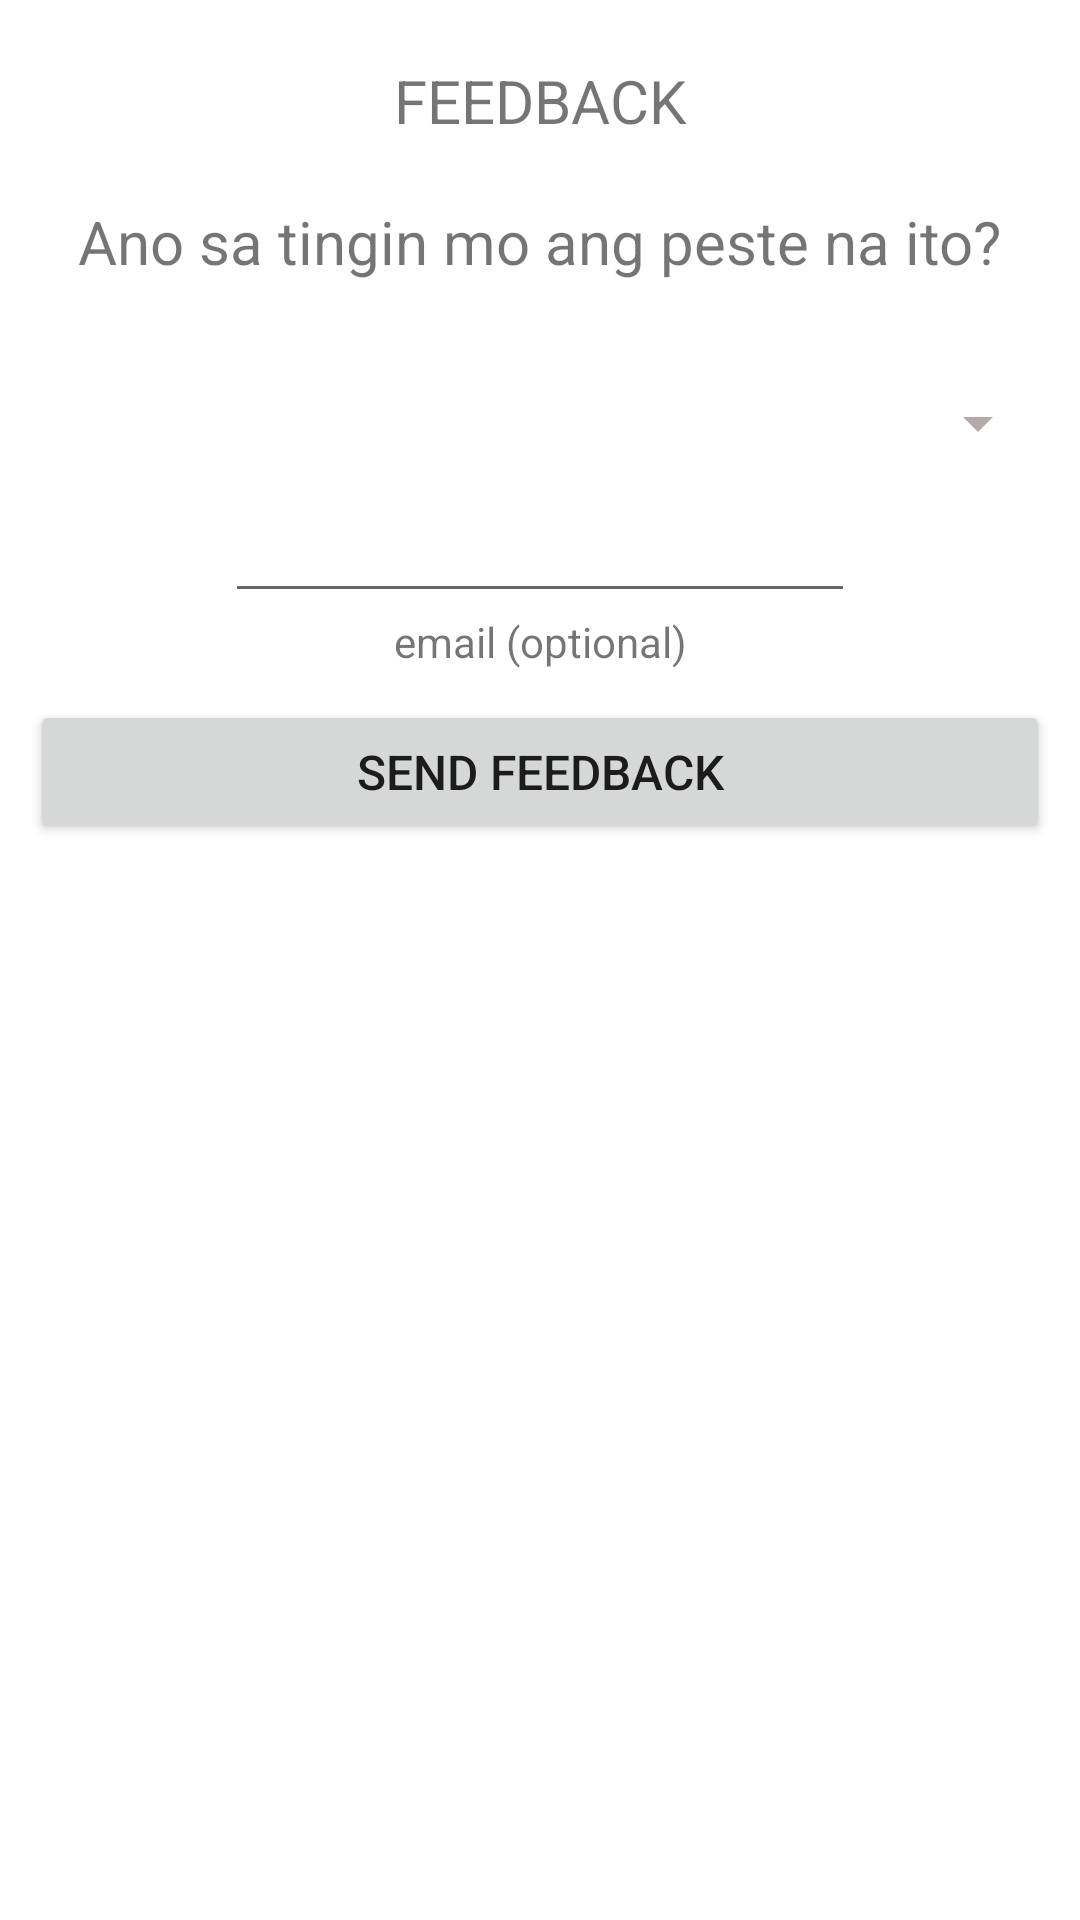

Produce the Android XML layout that renders to this screen, including the resource entries it uses.
<!-- AndroidManifest.xml: application theme Theme.PestClassifier -->
<!-- res/layout/activity_feedback_diagnosis.xml -->
<?xml version="1.0" encoding="utf-8"?>
<androidx.constraintlayout.widget.ConstraintLayout xmlns:android="http://schemas.android.com/apk/res/android"
    xmlns:app="http://schemas.android.com/apk/res-auto"
    xmlns:tools="http://schemas.android.com/tools"
    android:layout_width="match_parent"
    android:layout_height="match_parent"
    android:layout_marginLeft="10dp"
    android:layout_marginRight="10dp"
    tools:context=".FeedbackDiagnosis">

    <TextView
        android:id="@+id/textView2"
        android:layout_width="wrap_content"
        android:layout_height="wrap_content"
        android:layout_marginTop="20dp"
        android:text="FEEDBACK"
        android:textSize="20sp"
        app:layout_constraintEnd_toEndOf="parent"
        app:layout_constraintStart_toStartOf="parent"
        app:layout_constraintTop_toTopOf="parent" />

    <TextView
        android:id="@+id/question"
        android:layout_width="wrap_content"
        android:layout_height="wrap_content"
        android:layout_marginTop="20dp"
        android:text="Ano sa tingin mo ang peste na ito?"
        android:textSize="20sp"
        app:layout_constraintEnd_toEndOf="parent"
        app:layout_constraintStart_toStartOf="parent"
        app:layout_constraintTop_toBottomOf="@+id/textView2" />

    <ImageView
        android:id="@+id/queriedImage"
        android:layout_width="wrap_content"
        android:layout_height="wrap_content"
        android:layout_marginTop="20dp"
        android:background="@drawable/border_image"
        app:layout_constraintEnd_toEndOf="parent"
        app:layout_constraintStart_toStartOf="parent"
        app:layout_constraintTop_toBottomOf="@+id/question"
        app:srcCompat="@drawable/ic_launcher_background" />


    <EditText
        android:id="@+id/email"
        android:layout_width="wrap_content"
        android:layout_height="wrap_content"
        android:layout_marginTop="10dp"
        android:autoText="true"
        android:ems="10"
        android:inputType="textEmailAddress"
        app:layout_constraintEnd_toEndOf="parent"
        app:layout_constraintStart_toStartOf="parent"
        app:layout_constraintTop_toBottomOf="@+id/spinner_pest" />

    <TextView
        android:id="@+id/textView4"
        android:layout_width="wrap_content"
        android:layout_height="wrap_content"
        android:text="email (optional)"
        app:layout_constraintEnd_toEndOf="parent"
        app:layout_constraintStart_toStartOf="parent"
        app:layout_constraintTop_toBottomOf="@+id/email" />

    <Button
        android:id="@+id/btn_confirm"
        android:layout_width="0dp"
        android:layout_height="wrap_content"
        android:layout_marginLeft="10dp"
        android:layout_marginTop="10dp"
        android:layout_marginRight="10dp"
        android:enabled="true"
        android:onClick="sendFeedback"
        android:text="SEND FEEDBACK"
        android:textSize="16sp"
        app:layout_constraintEnd_toEndOf="parent"
        app:layout_constraintHorizontal_bias="1.0"
        app:layout_constraintStart_toStartOf="parent"
        app:layout_constraintTop_toBottomOf="@+id/textView4" />

    <Spinner
        android:id="@+id/spinner_pest"
        android:layout_width="0dp"
        android:layout_height="wrap_content"
        android:layout_marginLeft="10dp"
        android:layout_marginTop="10dp"
        android:layout_marginRight="10dp"
        android:layout_weight="2"
        android:backgroundTint="#B5AAAA"
        android:gravity="center"
        android:spinnerMode="dialog"
        app:layout_constraintEnd_toEndOf="parent"
        app:layout_constraintStart_toStartOf="parent"
        app:layout_constraintTop_toBottomOf="@+id/queriedImage"
        tools:ignore="SpeakableTextPresentCheck" />


</androidx.constraintlayout.widget.ConstraintLayout>
<!-- resources referenced by this layout -->
<resources>
  <!-- drawable border_image (drawable-v24) -->
  <?xml version="1.0" encoding="utf-8"?>
  <shape xmlns:android="http://schemas.android.com/apk/res/android">
      <solid android:color="#FFFFFF" />
      <stroke android:width="10dp" android:color="#350480" />
      <padding android:left="4dp" android:top="4dp" android:right="4dp"
          android:bottom="1dp" />
  </shape>
  <style name="Theme.PestClassifier" parent="Theme.MaterialComponents.DayNight.DarkActionBar">
          
          <item name="colorPrimary">@color/purple_500</item>
          <item name="colorPrimaryVariant">@color/purple_700</item>
          <item name="colorOnPrimary">@color/white</item>
          
          <item name="colorSecondary">@color/teal_200</item>
          <item name="colorSecondaryVariant">@color/teal_700</item>
          <item name="colorOnSecondary">@color/black</item>
          
          <item name="android:statusBarColor" tools:targetApi="l">?attr/colorPrimaryVariant</item>
          
      </style>
  <!-- not gathered from this repository: default colours our renderer supplied (Android Studio template values) -->
  <color name="purple_500">#FF6200EE</color>
  <color name="purple_700">#FF3700B3</color>
  <color name="teal_200">#FF03DAC5</color>
  <color name="teal_700">#FF018786</color>
  <color name="black">#FF000000</color>
  <color name="white">#FFFFFFFF</color>
</resources>
